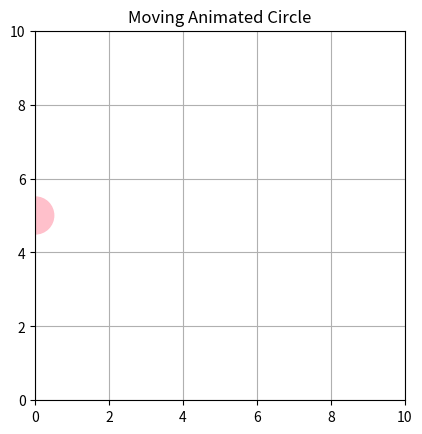

Here is the Python script that generated this plot:
import numpy as np
import matplotlib.pyplot as plt
from matplotlib.animation import FuncAnimation

fig, ax = plt.subplots()
ax.set_xlim(0, 10)
ax.set_ylim(0, 10)
ax.set_aspect('equal')

circle = plt.Circle((0, 5), 0.5, color='pink')
ax.add_patch(circle)

def update(frame):
    circle.center = (frame, 5) 
    return circle,

animation = FuncAnimation(
    fig,
    update,
    frames=np.linspace(0, 10, 200),
    interval=20,
    blit=True
)

plt.title("Moving Animated Circle")
plt.grid()
plt.show()
